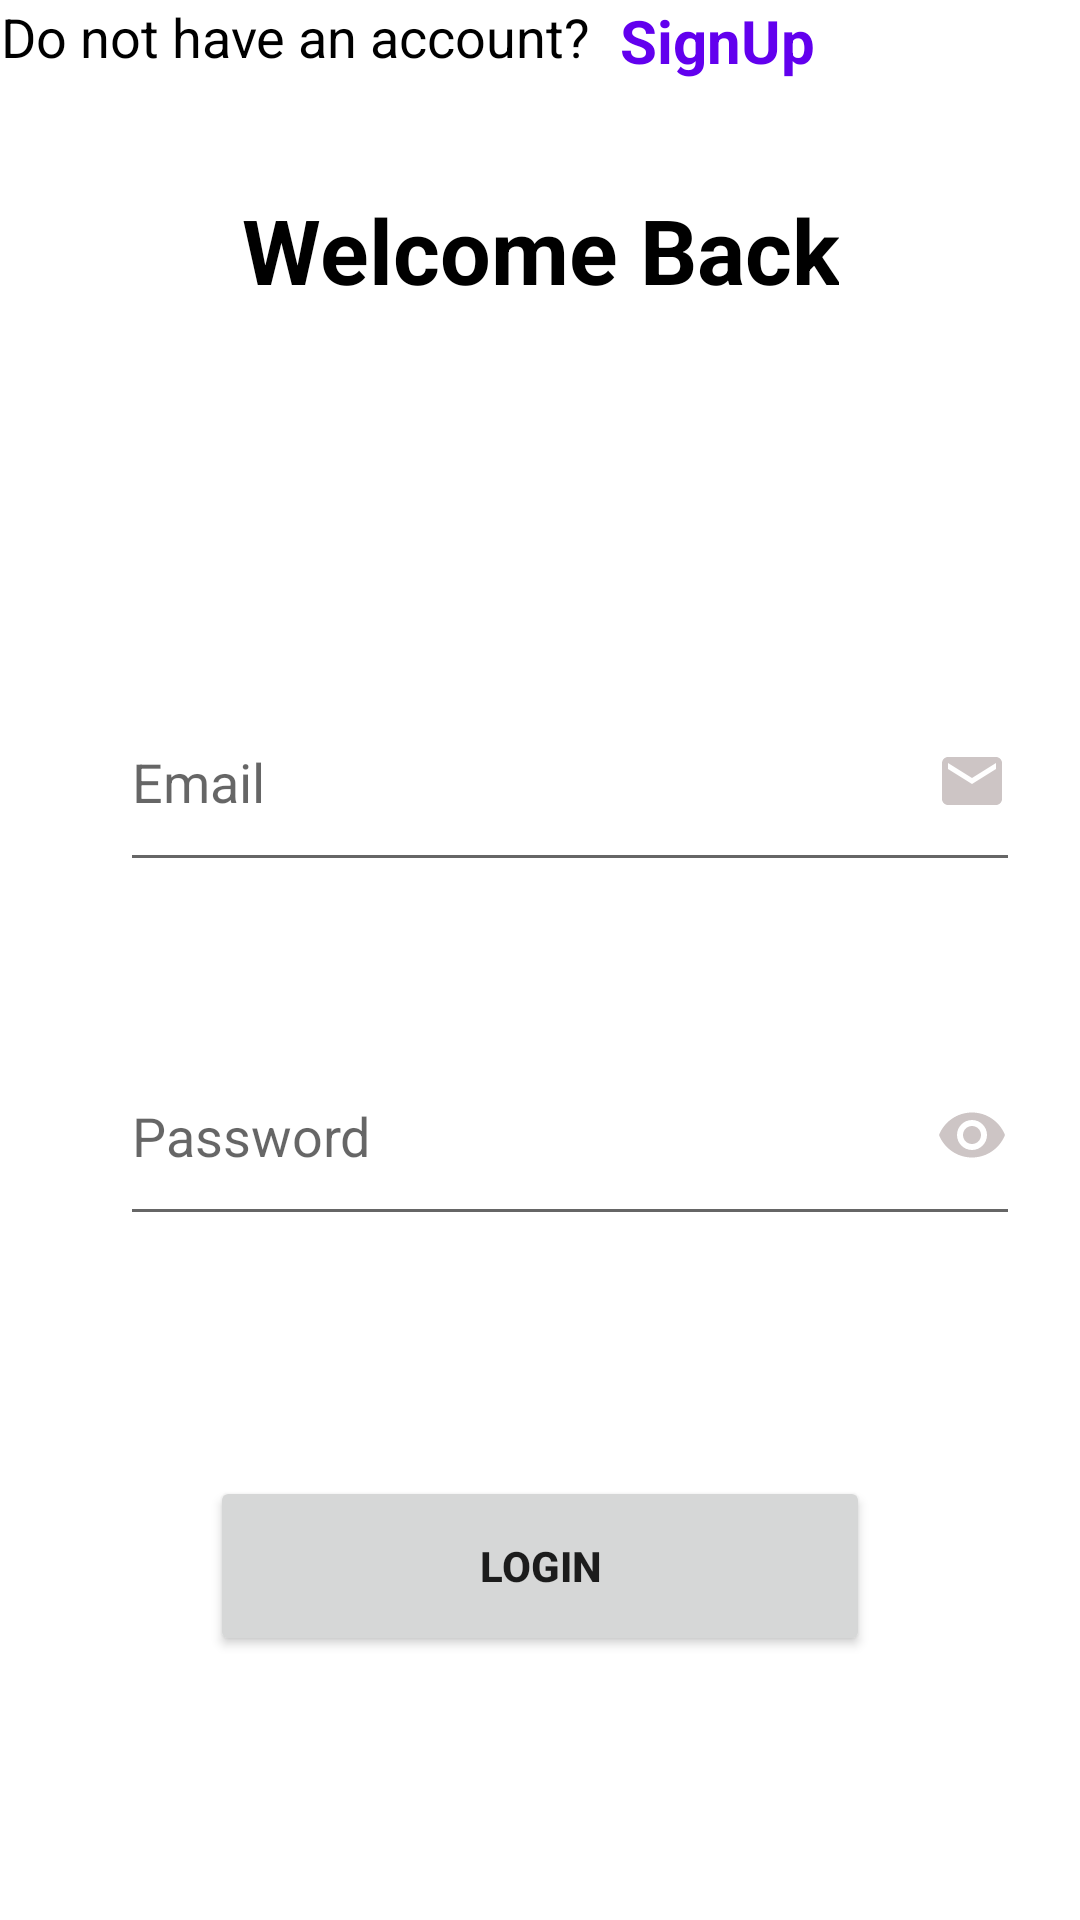

Write the Android layout XML for this screen, with the resource values it uses.
<!-- AndroidManifest.xml: application theme Theme.Cinema_app -->
<!-- res/layout/activity_login.xml -->
<?xml version="1.0" encoding="utf-8"?>
<androidx.constraintlayout.widget.ConstraintLayout xmlns:android="http://schemas.android.com/apk/res/android"
    xmlns:app="http://schemas.android.com/apk/res-auto"
    xmlns:tools="http://schemas.android.com/tools"
    android:layout_width="match_parent"
    android:layout_height="match_parent"
    tools:context=".Login">


    <TextView
        android:id="@+id/display_text"
        android:layout_width="wrap_content"
        android:layout_height="wrap_content"
        android:layout_marginTop="48dp"
        android:text="@string/welcome_back"
        android:textSize="30sp"
        android:textStyle="bold"
        android:textColor="@color/black"
        android:gravity="center"
        android:padding="15dp"
        app:layout_constraintEnd_toEndOf="parent"
        app:layout_constraintStart_toStartOf="parent"
        app:layout_constraintTop_toTopOf="parent"
        tools:ignore="MissingConstraints" />

    <EditText
        android:id="@+id/email"
        android:textColor="@color/black"
        android:layout_width="300dp"
        android:layout_height="70dp"
        android:layout_marginStart="40dp"
        android:layout_marginTop="224dp"
        android:hint="@string/email"
        android:inputType="textEmailAddress"
        app:layout_constraintStart_toStartOf="parent"
        app:layout_constraintTop_toTopOf="parent"
        android:drawableEnd="@drawable/baseline_email_24"
        tools:ignore="TextFields"
        />

    <EditText
        android:id="@+id/password"
        android:layout_width="300dp"
        android:layout_height="70dp"
        android:layout_marginStart="40dp"
        android:layout_marginTop="48dp"
        android:hint="@string/password"
        android:inputType="textPassword"
        android:textColor="@color/black"
        app:layout_constraintStart_toStartOf="parent"
        android:drawableEnd="@drawable/baseline_remove_red_eye_24"
        app:layout_constraintTop_toBottomOf="@+id/email"
        tools:ignore="TextFields" />

    <Button
        android:id="@+id/login_button"
        android:layout_width="match_parent"
        android:layout_height="60dp"
        android:layout_marginTop="80dp"
        android:layout_marginStart="70dp"
        android:layout_marginEnd="70dp"
        android:text="@string/login"
        android:textStyle="bold"
        app:layout_constraintEnd_toEndOf="parent"
        app:layout_constraintHorizontal_bias="0.452"
        app:layout_constraintStart_toStartOf="parent"
        app:layout_constraintTop_toBottomOf="@+id/password"
        tools:ignore="MissingConstraints" />

    <TextView
        android:id="@+id/textView"
        android:layout_width="wrap_content"
        android:layout_height="wrap_content"
        android:gravity="center_horizontal"
        android:text="@string/no_account"
        android:textColor="@color/black"
        android:textSize="18sp"
        tools:ignore="MissingConstraints"
        tools:layout_editor_absoluteX="63dp"
        tools:layout_editor_absoluteY="575dp" />

    <TextView
        android:id="@+id/signUp"
        android:layout_width="wrap_content"
        android:layout_height="wrap_content"
        android:layout_marginStart="10dp"
        android:text="@string/signup"
        android:textSize="20sp"
        android:textStyle="bold"
        android:textColor="@color/purple_500"
        android:clickable="true"
        android:onClick="signUpText"
        app:layout_constraintStart_toEndOf="@+id/textView"
        tools:ignore="MissingConstraints,UsingOnClickInXml"
        tools:layout_editor_absoluteY="572dp"
        android:focusable="true" />

</androidx.constraintlayout.widget.ConstraintLayout>
<!-- resources referenced by this layout -->
<resources>
  <!-- drawable baseline_email_24 (drawable) -->
  <vector android:height="24dp" android:tint="#CDC5C5"
      android:viewportHeight="24" android:viewportWidth="24"
      android:width="24dp" xmlns:android="http://schemas.android.com/apk/res/android">
      <path android:fillColor="@android:color/white" android:pathData="M20,4L4,4c-1.1,0 -1.99,0.9 -1.99,2L2,18c0,1.1 0.9,2 2,2h16c1.1,0 2,-0.9 2,-2L22,6c0,-1.1 -0.9,-2 -2,-2zM20,8l-8,5 -8,-5L4,6l8,5 8,-5v2z"/>
  </vector>
  <!-- drawable baseline_remove_red_eye_24 (drawable) -->
  <vector android:height="24dp" android:tint="#CDC5C5"
      android:viewportHeight="24" android:viewportWidth="24"
      android:width="24dp" xmlns:android="http://schemas.android.com/apk/res/android">
      <path android:fillColor="@android:color/white" android:pathData="M12,4.5C7,4.5 2.73,7.61 1,12c1.73,4.39 6,7.5 11,7.5s9.27,-3.11 11,-7.5c-1.73,-4.39 -6,-7.5 -11,-7.5zM12,17c-2.76,0 -5,-2.24 -5,-5s2.24,-5 5,-5 5,2.24 5,5 -2.24,5 -5,5zM12,9c-1.66,0 -3,1.34 -3,3s1.34,3 3,3 3,-1.34 3,-3 -1.34,-3 -3,-3z"/>
  </vector>
  <string name="email">Email</string>
  <string name="login">Login</string>
  <string name="no_account">Do not have an account?</string>
  <string name="password">Password</string>
  <string name="signup">SignUp</string>
  <string name="welcome_back">Welcome Back</string>
  <style name="Theme.Cinema_app" parent="Theme.MaterialComponents.DayNight.DarkActionBar">
          
          <item name="colorPrimary">@color/purple_500</item>
          <item name="colorPrimaryVariant">@color/purple_700</item>
          <item name="colorOnPrimary">@color/white</item>
          
          <item name="colorSecondary">@color/teal_200</item>
          <item name="colorSecondaryVariant">@color/teal_700</item>
          <item name="colorOnSecondary">@color/black</item>
          
          <item name="android:statusBarColor">?attr/colorPrimaryVariant</item>
          
      </style>
  <!-- not gathered from this repository: default colours our renderer supplied (Android Studio template values) -->
  <color name="purple_500">#FF6200EE</color>
  <color name="purple_700">#FF3700B3</color>
  <color name="teal_200">#FF03DAC5</color>
  <color name="teal_700">#FF018786</color>
  <color name="black">#FF000000</color>
  <color name="white">#FFFFFFFF</color>
</resources>
